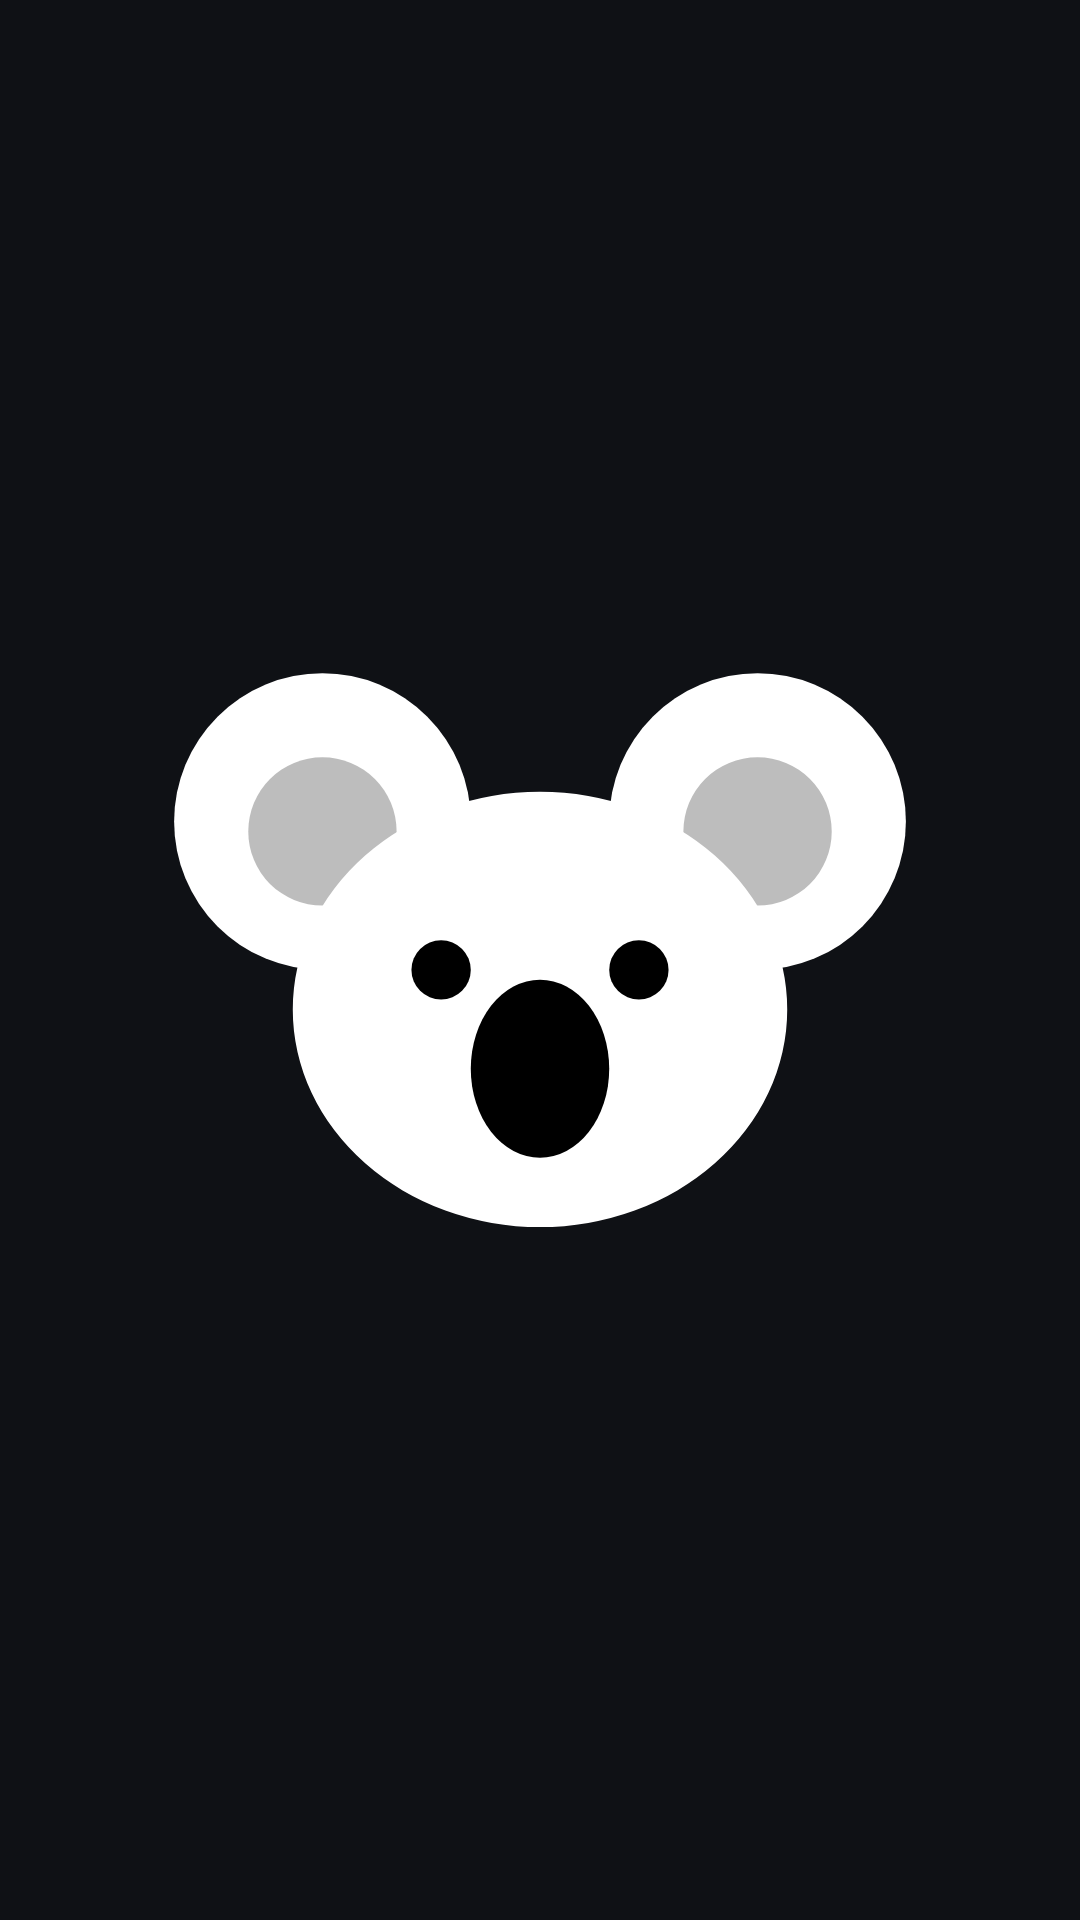

Write the Android layout XML for this screen, with the resource values it uses.
<!-- AndroidManifest.xml: application theme Theme.Kala -->
<!-- res/layout/koala_idle.xml -->
<?xml version="1.0" encoding="utf-8"?>
<ImageView xmlns:android="http://schemas.android.com/apk/res/android" android:layout_width="match_parent" android:layout_height="match_parent" android:src="@drawable/koala_0" android:scaleType="fitCenter" android:padding="2dp" />
<!-- resources referenced by this layout -->
<resources>
  <!-- drawable koala_0 (drawable) -->
  <?xml version="1.0" encoding="utf-8"?>
  <vector xmlns:android="http://schemas.android.com/apk/res/android" android:width="108dp" android:height="108dp" android:viewportWidth="108" android:viewportHeight="108">
      <path android:fillColor="#FFFFFFFF" android:pathData="M17,40a15,15 0 1,0 30,0a15,15 0 1,0 -30,0z" />
      <path android:fillColor="#FFFFFFFF" android:pathData="M61,40a15,15 0 1,0 30,0a15,15 0 1,0 -30,0z" />
      <path android:fillColor="#FFBDBDBD" android:pathData="M24.5,41a7.5,7.5 0 1,0 15,0a7.5,7.5 0 1,0 -15,0z" />
      <path android:fillColor="#FFBDBDBD" android:pathData="M68.5,41a7.5,7.5 0 1,0 15,0a7.5,7.5 0 1,0 -15,0z" />
      <path android:fillColor="#FFFFFFFF" android:pathData="M29,59a25,22 0 1,0 50,0a25,22 0 1,0 -50,0z" />
      <path android:fillColor="#FF000000" android:pathData="M47,65a7,9 0 1,0 14,0a7,9 0 1,0 -14,0z" />
      <path android:fillColor="#FF000000" android:pathData="M41,55a3,3 0 1,0 6,0a3,3 0 1,0 -6,0z" />
      <path android:fillColor="#FF000000" android:pathData="M61,55a3,3 0 1,0 6,0a3,3 0 1,0 -6,0z" />
  </vector>
  <style name="Theme.Kala" parent="android:Theme.Material.NoActionBar">
          <item name="android:windowBackground">@color/bg</item>
          <item name="android:statusBarColor">@color/bar</item>
          <item name="android:navigationBarColor">@color/bar</item>
          <item name="android:colorAccent">#5B7CFF</item>
      </style>
  <color name="bg">#0F1115</color>
  <color name="bar">#171A21</color>
</resources>
